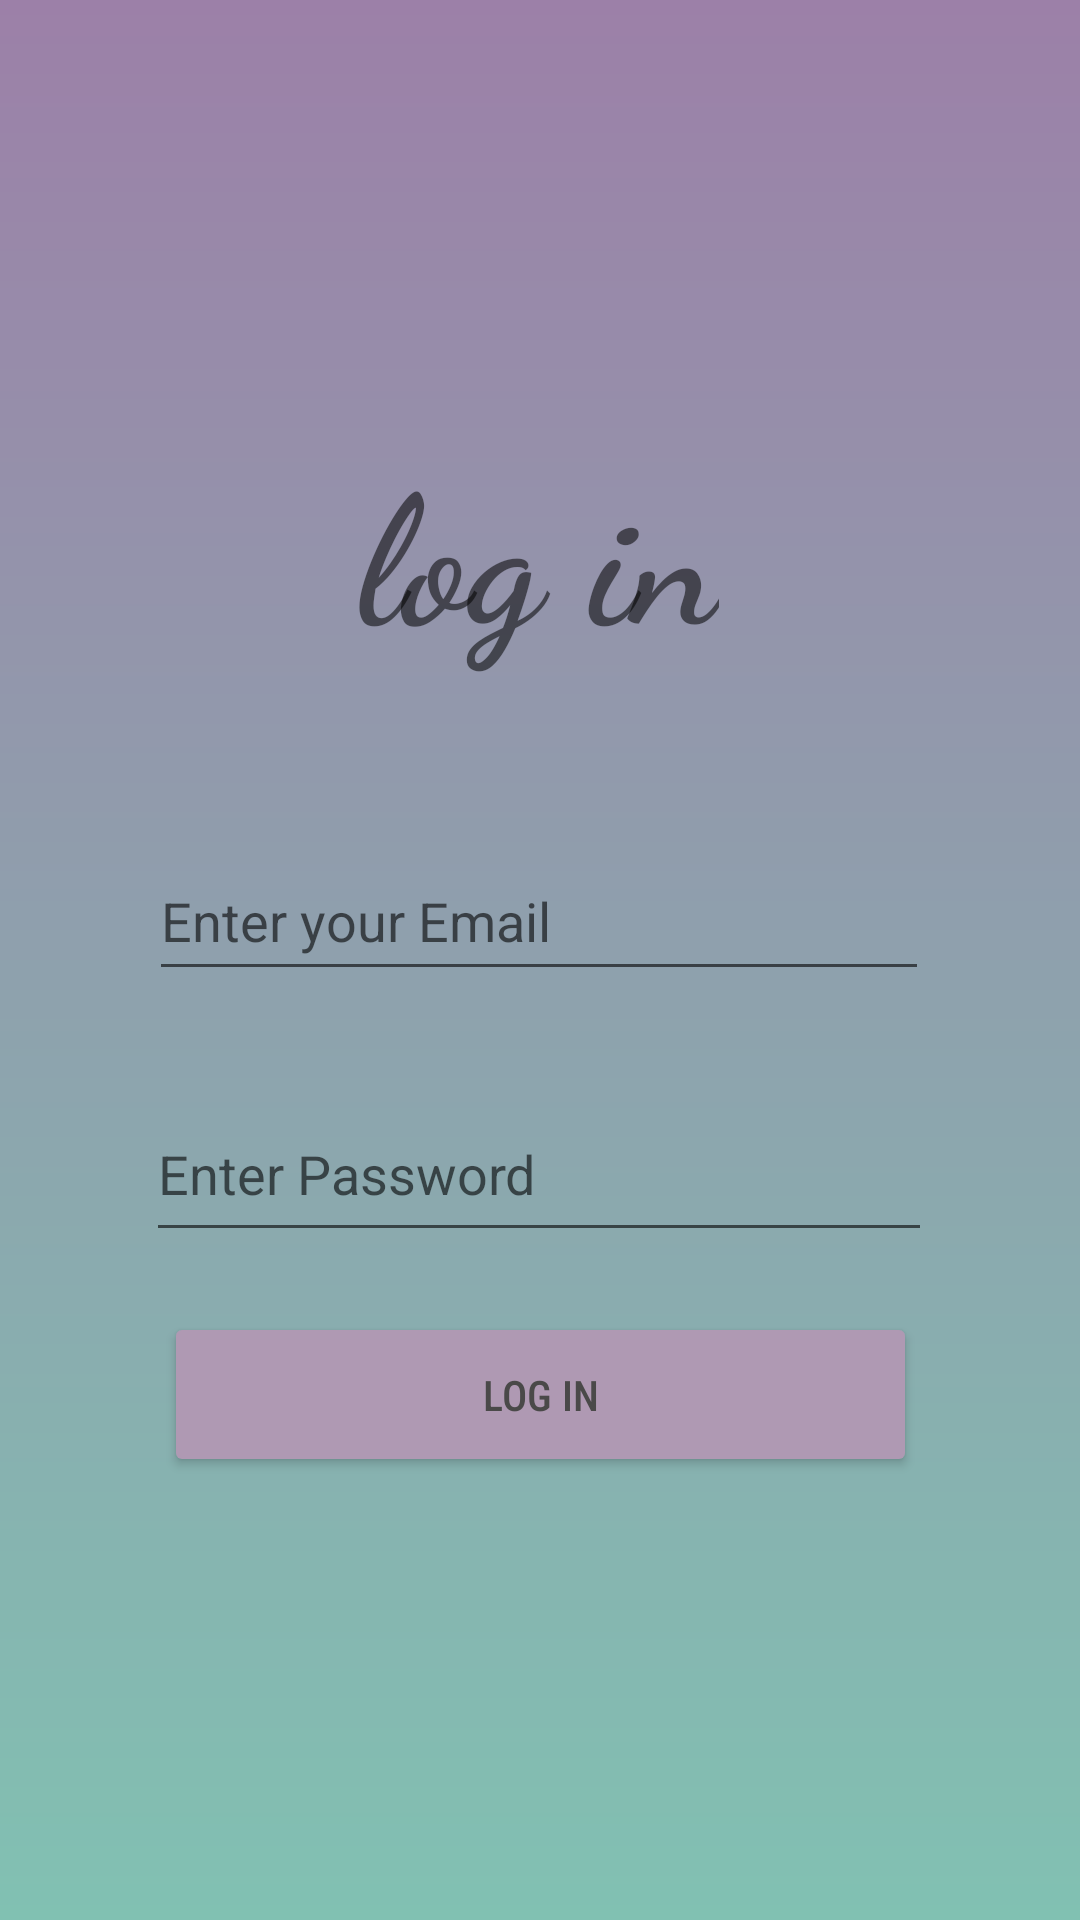

Here is an Android app screen rendered from its layout file. Give the layout XML and the strings, colors and styles it references.
<!-- AndroidManifest.xml: application theme Theme.FINALURI -->
<!-- res/layout/login.xml -->
<?xml version="1.0" encoding="utf-8"?>
<androidx.constraintlayout.widget.ConstraintLayout xmlns:android="http://schemas.android.com/apk/res/android"
    xmlns:app="http://schemas.android.com/apk/res-auto"
    xmlns:tools="http://schemas.android.com/tools"
    android:layout_width="match_parent"
    android:layout_height="match_parent"
    tools:context=".loginactivity"
    android:background="@drawable/backlogin">

    <TextView
        android:id="@+id/textView"
        android:layout_width="wrap_content"
        android:layout_height="wrap_content"
        android:fontFamily="cursive"
        android:text="log in"
        android:textSize="60dp"
        android:textStyle="bold"
        app:layout_constraintBottom_toBottomOf="parent"
        app:layout_constraintEnd_toEndOf="parent"
        app:layout_constraintHorizontal_bias="0.498"
        app:layout_constraintStart_toStartOf="parent"
        app:layout_constraintTop_toTopOf="parent"
        app:layout_constraintVertical_bias="0.253" />

    <EditText
        android:id="@+id/editTextTextEmailAddress"
        android:layout_width="260dp"
        android:layout_height="50dp"
        android:layout_marginTop="56dp"
        android:ems="10"
        android:hint="Enter your Email"
        android:inputType="textEmailAddress"
        app:layout_constraintEnd_toEndOf="parent"
        app:layout_constraintHorizontal_bias="0.496"
        app:layout_constraintStart_toStartOf="parent"
        app:layout_constraintTop_toBottomOf="@+id/textView" />

    <EditText
        android:id="@+id/editTextTextPassword"
        android:layout_width="262dp"
        android:layout_height="55dp"
        android:layout_marginTop="32dp"
        android:ems="10"
        android:hint="Enter Password"
        android:inputType="textPassword"
        app:layout_constraintEnd_toEndOf="parent"
        app:layout_constraintHorizontal_bias="0.496"
        app:layout_constraintStart_toStartOf="parent"
        app:layout_constraintTop_toBottomOf="@+id/editTextTextEmailAddress" />

    <Button
        android:id="@+id/button"
        android:layout_width="251dp"
        android:layout_height="55dp"
        android:layout_marginTop="20dp"
        android:backgroundTint="#AF99B3"
        android:fontFamily="sans-serif-condensed-medium"
        android:shadowColor="@color/black"
        android:text="log in"
        android:textColor="#4A4949"
        app:layout_constraintEnd_toEndOf="parent"
        app:layout_constraintStart_toStartOf="parent"
        app:layout_constraintTop_toBottomOf="@+id/editTextTextPassword" />
</androidx.constraintlayout.widget.ConstraintLayout>
<!-- resources referenced by this layout -->
<resources>
  <!-- drawable backlogin (drawable) -->
  <?xml version="1.0" encoding="utf-8"?>
  <shape xmlns:android="http://schemas.android.com/apk/res/android"
      android:shape="rectangle">
  
      <gradient android:startColor="#9C80A8" android:endColor="#81C1B2"
          android:angle="-90"/>
  
  
  
  
  
  </shape>
  <style name="Theme.FINALURI" parent="Theme.MaterialComponents.DayNight.DarkActionBar">
          
          <item name="colorPrimary">@color/purple_500</item>
          <item name="colorPrimaryVariant">@color/purple_700</item>
          <item name="colorOnPrimary">@color/white</item>
          
          <item name="colorSecondary">@color/teal_200</item>
          <item name="colorSecondaryVariant">@color/teal_700</item>
          <item name="colorOnSecondary">@color/black</item>
          
          <item name="android:statusBarColor">?attr/colorPrimaryVariant</item>
          
      </style>
  <!-- not gathered from this repository: default colours our renderer supplied (Android Studio template values) -->
  <color name="purple_500">#FF6200EE</color>
  <color name="purple_700">#FF3700B3</color>
  <color name="teal_200">#FF03DAC5</color>
  <color name="teal_700">#FF018786</color>
  <color name="black">#FF000000</color>
  <color name="white">#FFFFFFFF</color>
</resources>
